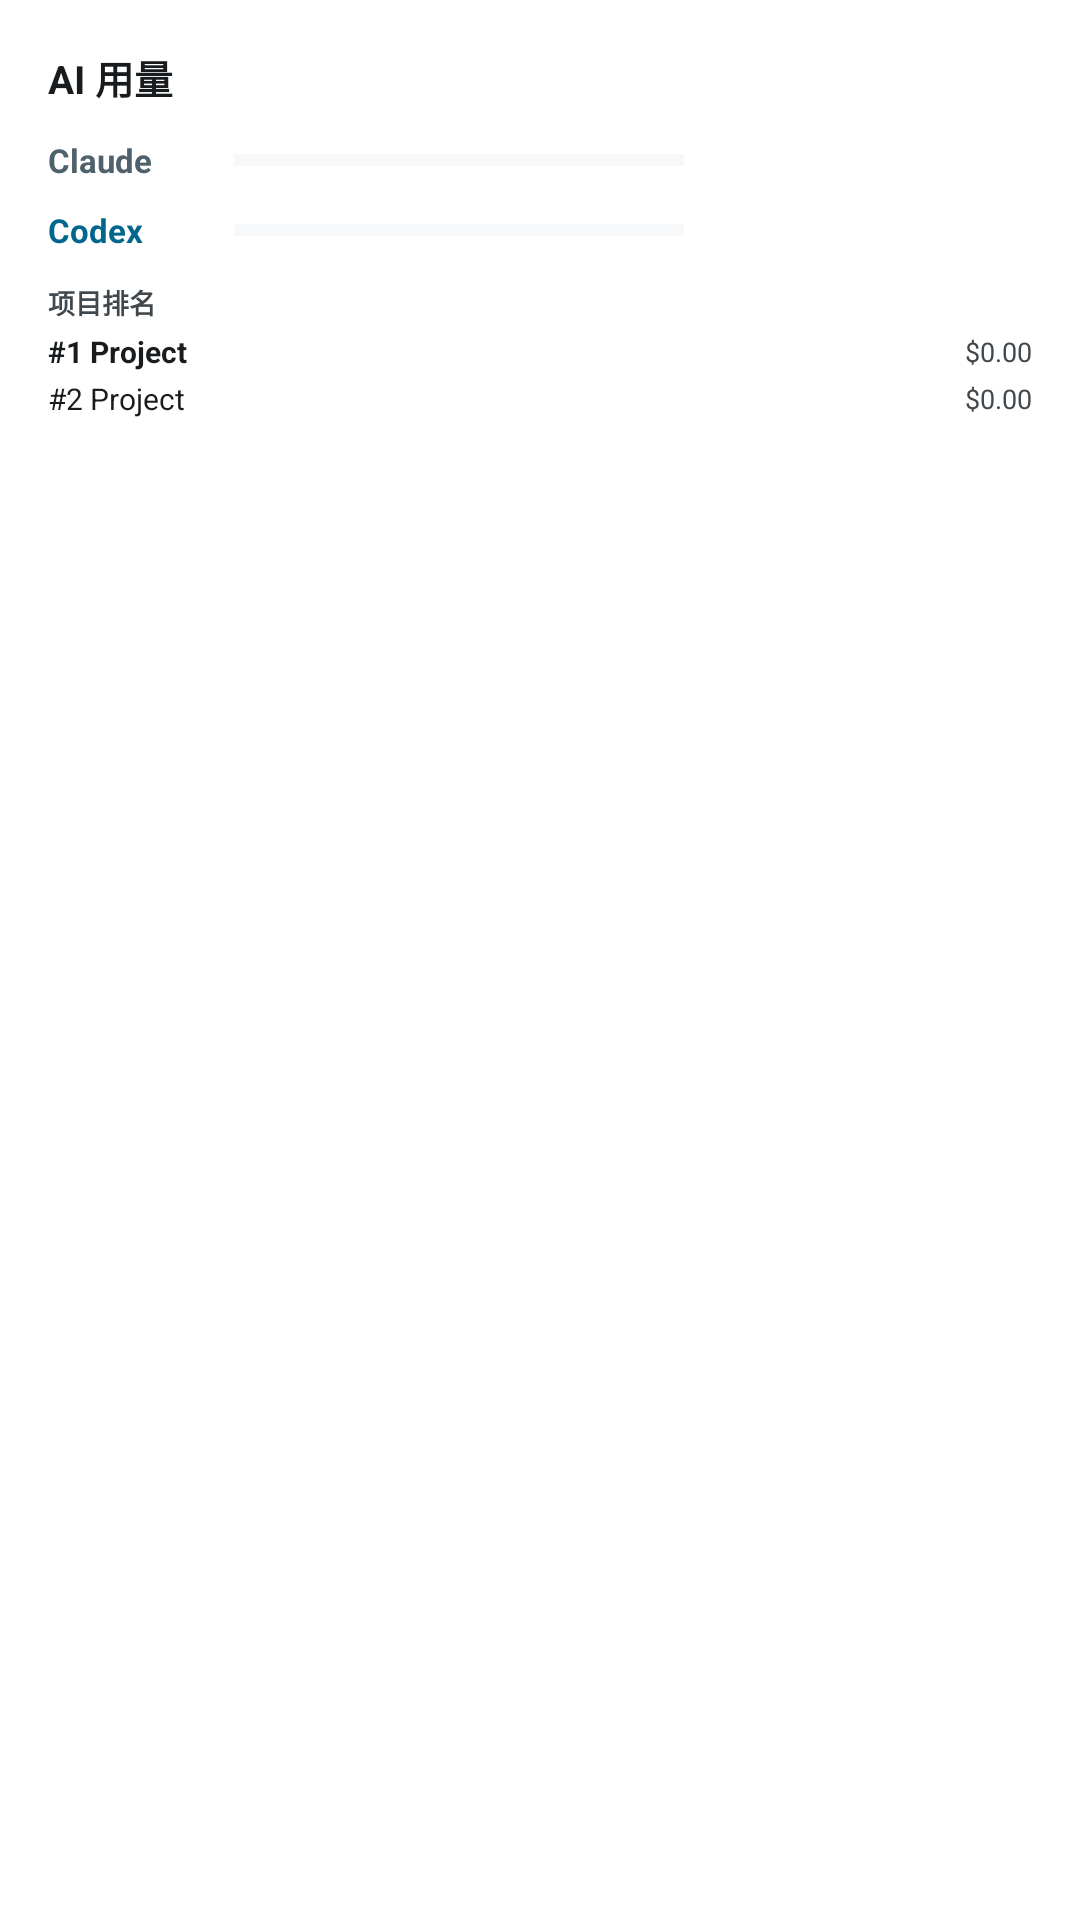

Here is an Android app screen rendered from its layout file. Give the layout XML and the strings, colors and styles it references.
<!-- AndroidManifest.xml: fallback theme Theme.MaterialComponents.DayNight.NoActionBar -->
<!-- res/layout/widget_usage.xml -->
<?xml version="1.0" encoding="utf-8"?>
<LinearLayout xmlns:android="http://schemas.android.com/apk/res/android"
    android:id="@+id/widget_root"
    android:layout_width="match_parent"
    android:layout_height="match_parent"
    android:background="@drawable/widget_background"
    android:orientation="vertical"
    android:padding="16dp">

    <TextView
        android:layout_width="wrap_content"
        android:layout_height="wrap_content"
        android:text="AI 用量"
        android:textColor="@color/widget_text"
        android:textSize="13sp"
        android:textStyle="bold" />

    <LinearLayout
        android:id="@+id/claude_row"
        android:layout_width="match_parent"
        android:layout_height="wrap_content"
        android:layout_marginTop="10dp"
        android:gravity="center_vertical"
        android:orientation="horizontal">

        <TextView
            android:layout_width="62dp"
            android:layout_height="wrap_content"
            android:text="Claude"
            android:textColor="@color/widget_claude"
            android:textSize="11sp"
            android:textStyle="bold" />

        <ProgressBar
            android:id="@+id/claude_progress"
            style="?android:attr/progressBarStyleHorizontal"
            android:layout_width="0dp"
            android:layout_height="5dp"
            android:layout_weight="1"
            android:progressBackgroundTint="@color/widget_track"
            android:progressTint="@color/widget_claude" />

        <TextView
            android:id="@+id/claude_percent"
            android:layout_width="46dp"
            android:layout_height="wrap_content"
            android:gravity="end"
            android:textColor="@color/widget_text"
            android:textSize="12sp"
            android:textStyle="bold" />

        <TextView
            android:id="@+id/claude_reset"
            android:layout_width="70dp"
            android:layout_height="wrap_content"
            android:gravity="end"
            android:textColor="@color/widget_muted"
            android:textSize="9sp" />
    </LinearLayout>

    <LinearLayout
        android:id="@+id/codex_row"
        android:layout_width="match_parent"
        android:layout_height="wrap_content"
        android:layout_marginTop="7dp"
        android:gravity="center_vertical"
        android:orientation="horizontal">

        <TextView
            android:layout_width="62dp"
            android:layout_height="wrap_content"
            android:text="Codex"
            android:textColor="@color/widget_signal"
            android:textSize="11sp"
            android:textStyle="bold" />

        <ProgressBar
            android:id="@+id/codex_progress"
            style="?android:attr/progressBarStyleHorizontal"
            android:layout_width="0dp"
            android:layout_height="5dp"
            android:layout_weight="1"
            android:progressBackgroundTint="@color/widget_track"
            android:progressTint="@color/widget_signal" />

        <TextView
            android:id="@+id/codex_percent"
            android:layout_width="46dp"
            android:layout_height="wrap_content"
            android:gravity="end"
            android:textColor="@color/widget_text"
            android:textSize="12sp"
            android:textStyle="bold" />

        <TextView
            android:id="@+id/codex_reset"
            android:layout_width="70dp"
            android:layout_height="wrap_content"
            android:gravity="end"
            android:textColor="@color/widget_muted"
            android:textSize="9sp" />
    </LinearLayout>

    <LinearLayout
        android:id="@+id/project_ranking"
        android:layout_width="match_parent"
        android:layout_height="wrap_content"
        android:layout_marginTop="9dp"
        android:orientation="vertical">

        <TextView
            android:layout_width="wrap_content"
            android:layout_height="wrap_content"
            android:text="项目排名"
            android:textColor="@color/widget_muted"
            android:textSize="9sp"
            android:textStyle="bold" />

        <LinearLayout
            android:id="@+id/project_row_1"
            android:layout_width="match_parent"
            android:layout_height="wrap_content"
            android:layout_marginTop="3dp"
            android:gravity="center_vertical"
            android:orientation="horizontal">

            <TextView
                android:id="@+id/project_name_1"
                android:layout_width="0dp"
                android:layout_height="wrap_content"
                android:layout_weight="1"
                android:ellipsize="end"
                android:maxLines="1"
                android:text="#1 Project"
                android:textColor="@color/widget_text"
                android:textSize="10sp"
                android:textStyle="bold" />

            <TextView
                android:id="@+id/project_cost_1"
                android:layout_width="wrap_content"
                android:layout_height="wrap_content"
                android:text="$0.00"
                android:textColor="@color/widget_muted"
                android:textSize="9sp" />
        </LinearLayout>

        <LinearLayout
            android:id="@+id/project_row_2"
            android:layout_width="match_parent"
            android:layout_height="wrap_content"
            android:layout_marginTop="2dp"
            android:gravity="center_vertical"
            android:orientation="horizontal">

            <TextView
                android:id="@+id/project_name_2"
                android:layout_width="0dp"
                android:layout_height="wrap_content"
                android:layout_weight="1"
                android:ellipsize="end"
                android:maxLines="1"
                android:text="#2 Project"
                android:textColor="@color/widget_text"
                android:textSize="10sp" />

            <TextView
                android:id="@+id/project_cost_2"
                android:layout_width="wrap_content"
                android:layout_height="wrap_content"
                android:text="$0.00"
                android:textColor="@color/widget_muted"
                android:textSize="9sp" />
        </LinearLayout>
    </LinearLayout>

    <TextView
        android:id="@+id/empty_state"
        android:layout_width="match_parent"
        android:layout_height="0dp"
        android:layout_weight="1"
        android:gravity="center"
        android:textColor="@color/widget_muted"
        android:textSize="11sp"
        android:visibility="gone" />

    <LinearLayout
        android:layout_width="match_parent"
        android:layout_height="wrap_content"
        android:layout_marginTop="9dp"
        android:gravity="center_vertical"
        android:orientation="horizontal">

        <TextView
            android:id="@+id/today_cost"
            android:layout_width="0dp"
            android:layout_height="wrap_content"
            android:layout_weight="1"
            android:textColor="@color/widget_text"
            android:textSize="11sp"
            android:textStyle="bold" />

        <TextView
            android:id="@+id/month_cost"
            android:layout_width="wrap_content"
            android:layout_height="wrap_content"
            android:textColor="@color/widget_muted"
            android:textSize="10sp" />
    </LinearLayout>
</LinearLayout>
<!-- resources referenced by this layout -->
<resources>
  <color name="widget_claude">#7A5738</color>
  <color name="widget_muted">#5F6360</color>
  <color name="widget_signal">#326A4D</color>
  <color name="widget_text">#1A1C1A</color>
  <color name="widget_track">#DDE5DF</color>
</resources>
